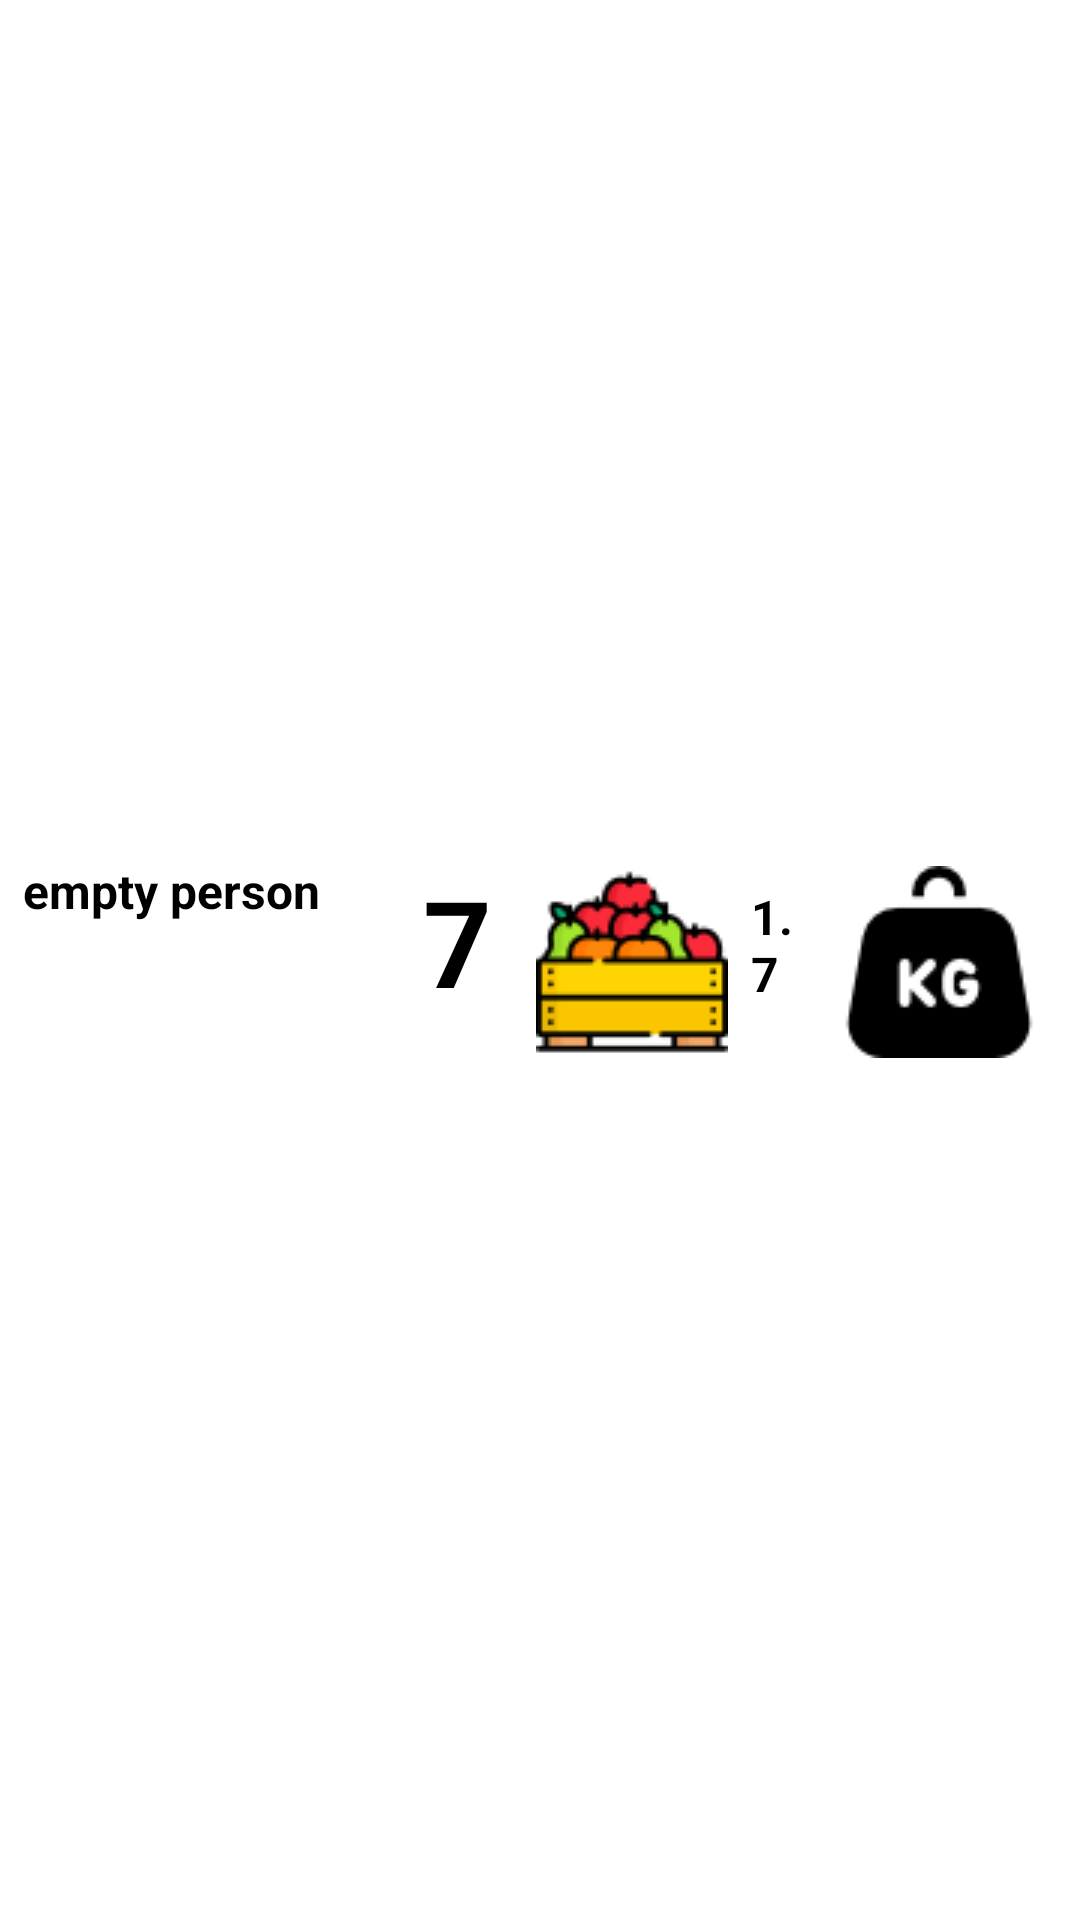

Produce the Android XML layout that renders to this screen, including the resource entries it uses.
<!-- AndroidManifest.xml: application theme Theme.FruitMat -->
<!-- res/layout/item.xml -->
<?xml version="1.0" encoding="utf-8"?>
<androidx.constraintlayout.widget.ConstraintLayout xmlns:android="http://schemas.android.com/apk/res/android"
    xmlns:app="http://schemas.android.com/apk/res-auto"
    xmlns:tools="http://schemas.android.com/tools"
    android:layout_width="match_parent"
    android:layout_height="100dp">

    <com.google.android.material.imageview.ShapeableImageView
        android:id="@+id/imgCherry"
        android:layout_width="64dp"
        android:layout_height="64dp"
        android:adjustViewBounds="true"
        android:scaleType="centerCrop"
        android:src="@drawable/weight"
        app:layout_constraintBottom_toBottomOf="parent"
        app:layout_constraintEnd_toStartOf="@+id/imgPay"
        app:layout_constraintHorizontal_bias="0.5"
        app:layout_constraintStart_toEndOf="@+id/tvkg"
        app:layout_constraintTop_toBottomOf="@+id/view" />

    <com.google.android.material.imageview.ShapeableImageView
        android:id="@+id/imgCage"
        android:layout_width="64dp"
        android:layout_height="64dp"
        android:adjustViewBounds="true"
        android:scaleType="centerCrop"
        android:src="@drawable/fruits"
        app:layout_constraintBottom_toBottomOf="parent"
        app:layout_constraintEnd_toStartOf="@+id/tvkg"
        app:layout_constraintHorizontal_bias="0.5"
        app:layout_constraintStart_toEndOf="@+id/tvCages"
        app:layout_constraintTop_toBottomOf="@+id/view" />


    <TextView
        android:id="@+id/tvHeading"
        android:layout_width="126dp"
        android:layout_height="69dp"
        android:text="empty person"
        android:textColor="@color/black"
        android:textSize="16dp"
        android:textStyle="bold"
        app:layout_constraintBottom_toBottomOf="parent"
        app:layout_constraintEnd_toStartOf="@+id/tvCages"
        app:layout_constraintHorizontal_bias="0.5"
        app:layout_constraintStart_toStartOf="parent"
        app:layout_constraintTop_toBottomOf="@+id/view" />

    <TextView
        android:id="@+id/tvCages"
        android:layout_width="30dp"
        android:layout_height="67dp"
        android:text="7"
        android:textColor="@color/black"
        android:textSize="40sp"
        android:textStyle="bold"
        app:layout_constraintBottom_toBottomOf="parent"
        app:layout_constraintEnd_toStartOf="@+id/imgCage"
        app:layout_constraintHorizontal_bias="0.5"
        app:layout_constraintStart_toEndOf="@+id/tvHeading"
        app:layout_constraintTop_toBottomOf="@+id/view" />

    <TextView
        android:id="@+id/tvkg"
        android:layout_width="23dp"
        android:layout_height="52dp"
        android:text="1.7"
        android:textColor="@color/black"
        android:textSize="16dp"
        android:textStyle="bold"
        app:layout_constraintBottom_toBottomOf="parent"
        app:layout_constraintEnd_toStartOf="@+id/imgCherry"
        app:layout_constraintHorizontal_bias="0.5"
        app:layout_constraintStart_toEndOf="@+id/imgCage"
        app:layout_constraintTop_toBottomOf="@+id/view" />

    <View
        android:id="@+id/view"
        android:layout_width="match_parent"
        android:layout_height="1dp"
        app:layout_constraintBottom_toBottomOf="parent"
        app:layout_constraintEnd_toEndOf="parent"
        app:layout_constraintHorizontal_bias="0.0"
        app:layout_constraintStart_toStartOf="parent"
        app:layout_constraintTop_toTopOf="parent"
        app:layout_constraintVertical_bias="0.0" />

    <ImageView
        android:id="@+id/imgPay"
        android:layout_width="wrap_content"
        android:layout_height="wrap_content"
        app:layout_constraintBottom_toBottomOf="parent"
        app:layout_constraintEnd_toEndOf="parent"
        app:layout_constraintHorizontal_bias="0.5"
        app:layout_constraintStart_toEndOf="@+id/imgCherry"
        app:layout_constraintTop_toBottomOf="@+id/view"
        app:srcCompat="@drawable/cash_payment" />

</androidx.constraintlayout.widget.ConstraintLayout>
<!-- resources referenced by this layout -->
<resources>
  <!-- drawable fruits: png bitmap (drawable-v24, 3368 bytes) -->
  <!-- drawable weight: png bitmap (drawable-v24, 1555 bytes) -->
  <style name="Theme.FruitMat" parent="Theme.MaterialComponents.DayNight.DarkActionBar">
          
          <item name="colorPrimary">@color/purple_500</item>
          <item name="colorPrimaryVariant">@color/purple_700</item>
          <item name="colorOnPrimary">@color/white</item>
          
          <item name="colorSecondary">@color/teal_200</item>
          <item name="colorSecondaryVariant">@color/teal_700</item>
          <item name="colorOnSecondary">@color/black</item>
          
          <item name="android:statusBarColor" tools:targetApi="l">?attr/colorPrimaryVariant</item>
          
      </style>
  <!-- not gathered from this repository: default colours our renderer supplied (Android Studio template values) -->
  <color name="purple_500">#FF6200EE</color>
  <color name="purple_700">#FF3700B3</color>
  <color name="teal_200">#FF03DAC5</color>
  <color name="teal_700">#FF018786</color>
  <color name="black">#FF000000</color>
  <color name="white">#FFFFFFFF</color>
</resources>
